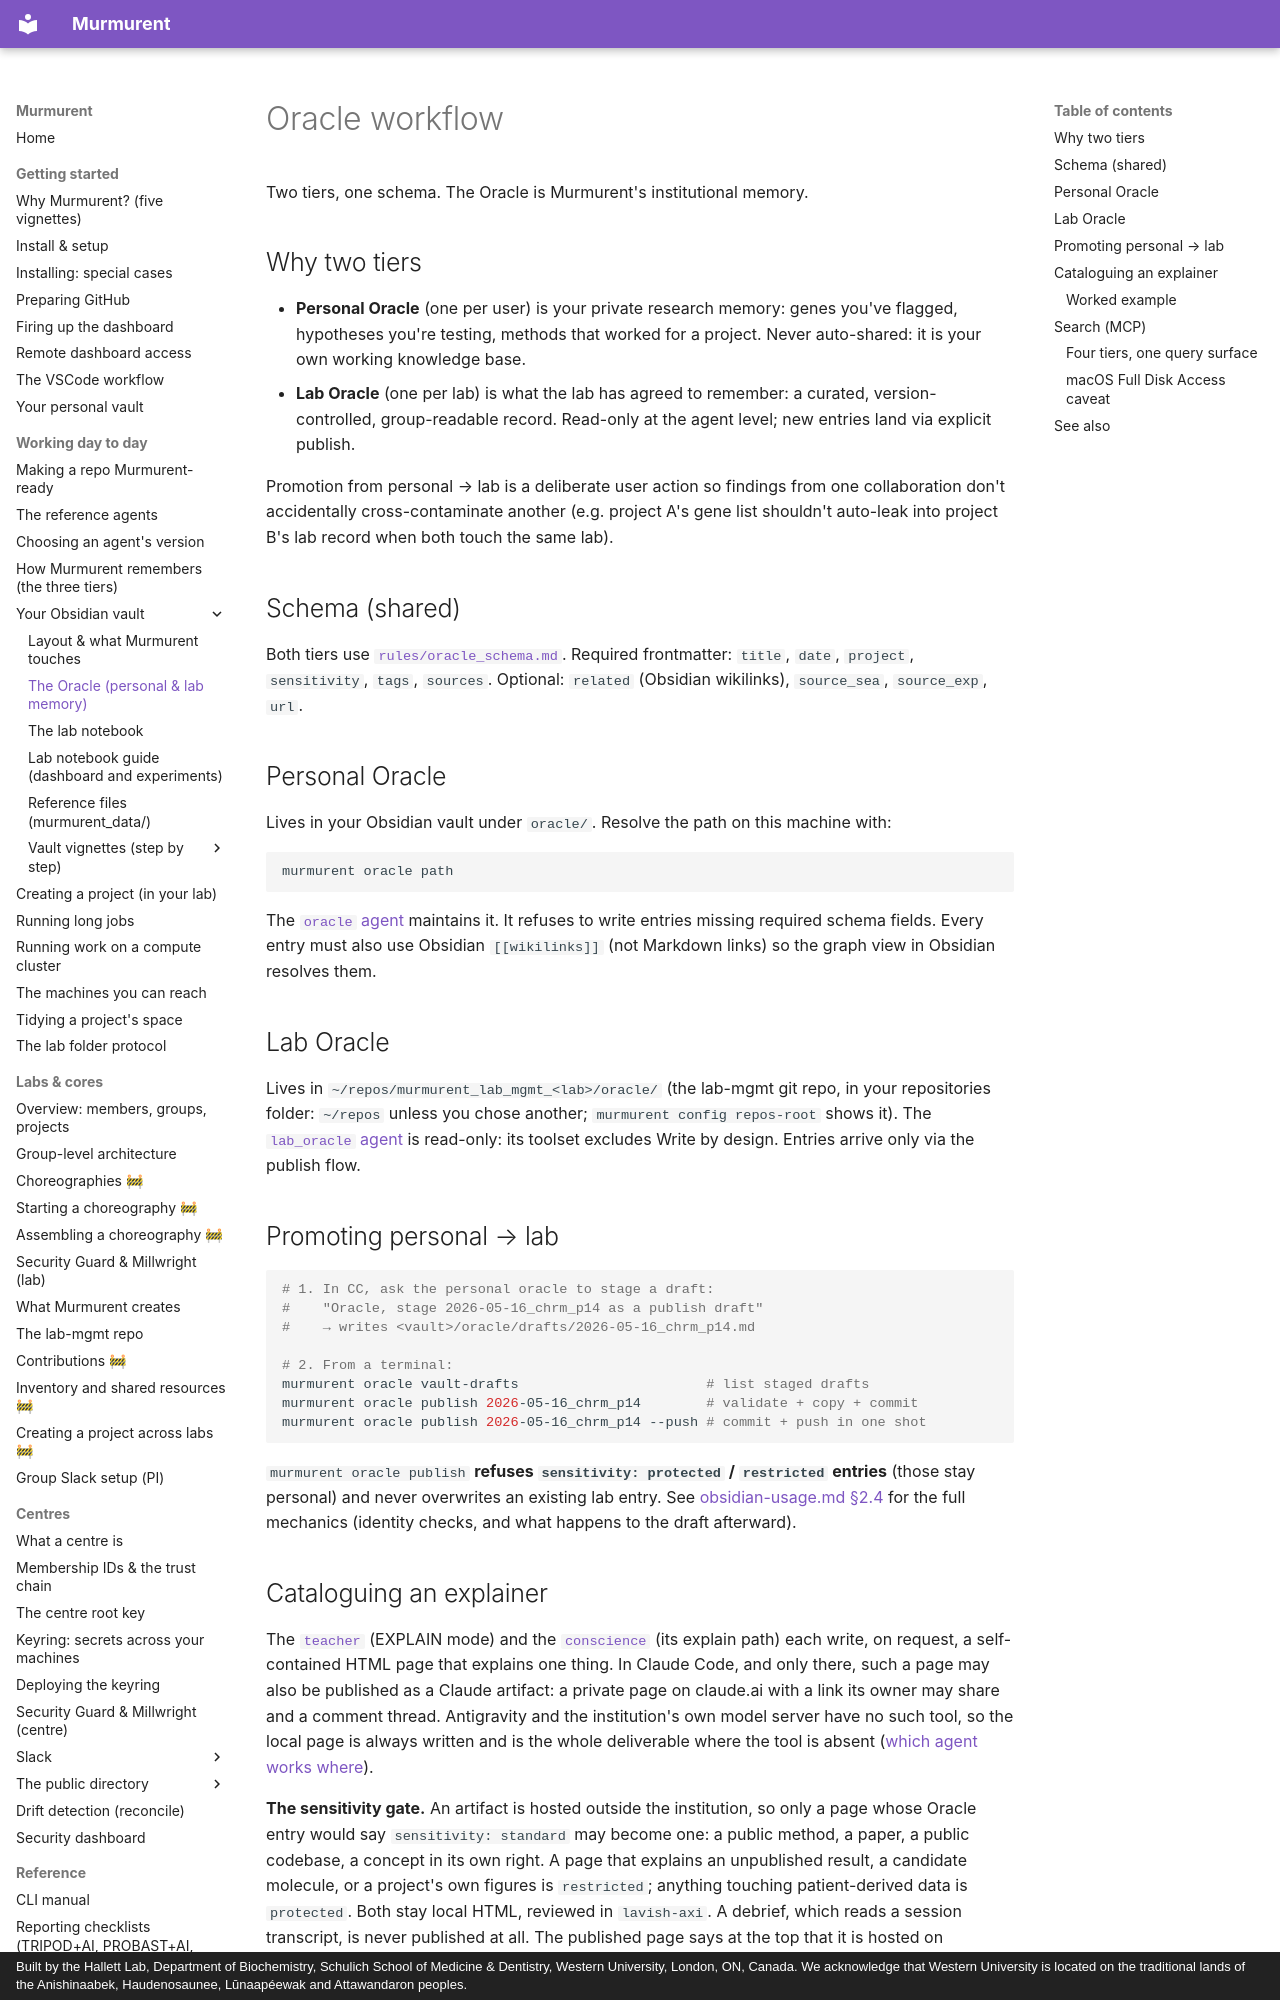

repository: hallettmiket/murmurent_dev · page: oracle-workflow/index.html · generator: mkdocs · copyright: Built by the Hallett Lab, Department of Biochemistry, Schulich School of Medicine & Dentistry, Western University, London, ON, Canada. We acknowledge that Western University is located on the traditional lands of the Anishinaabek, Haudenosaunee, Lūnaapéewak and Attawandaron peoples.

# Oracle workflow

Two tiers, one schema. The Oracle is Murmurent's institutional memory.

## Why two tiers

- **Personal Oracle** (one per user) is your private research
  memory: genes you've flagged, hypotheses you're testing, methods
  that worked for a project. Never auto-shared: it is your own
  working knowledge base.
- **Lab Oracle** (one per lab) is what the lab has agreed to
  remember: a curated, version-controlled, group-readable record.
  Read-only at the agent level; new entries land via explicit
  publish.

Promotion from personal → lab is a deliberate user action so
findings from one collaboration don't accidentally cross-contaminate
another (e.g. project A's gene list shouldn't auto-leak into
project B's lab record when both touch the same lab).

## Schema (shared)

Both tiers use [`rules/oracle_schema.md`](https://github.com/hallettmiket/murmurent/blob/main/rules/oracle_schema.md).
Required frontmatter: `title`, `date`, `project`, `sensitivity`,
`tags`, `sources`. Optional: `related` (Obsidian wikilinks), `source_sea`, `source_exp`, `url`.

## Personal Oracle

Lives in your Obsidian vault under `oracle/`. Resolve the path on
this machine with:

```bash
murmurent oracle path
```

The [`oracle` agent](https://github.com/hallettmiket/murmurent/blob/main/agents/oracle.md) maintains it. It refuses
to write entries missing required schema fields. Every entry must
also use Obsidian `[[wikilinks]]` (not Markdown links) so the
graph view in Obsidian resolves them.

## Lab Oracle

Lives in `~/repos/murmurent_lab_mgmt_<lab>/oracle/` (the lab-mgmt git repo, in
your repositories folder: `~/repos` unless you chose another;
`murmurent config repos-root` shows it). The
[`lab_oracle` agent](https://github.com/hallettmiket/murmurent/blob/main/agents/lab_oracle.md) is read-only: its
toolset excludes Write by design. Entries arrive only via the
publish flow.

## Promoting personal → lab

```bash
# 1. In CC, ask the personal oracle to stage a draft:
#    "Oracle, stage 2026-05-16_chrm_p14 as a publish draft"
#    → writes <vault>/oracle/drafts/2026-05-16_chrm_p14.md

# 2. From a terminal:
murmurent oracle vault-drafts                       # list staged drafts
murmurent oracle publish 2026-05-16_chrm_p14        # validate + copy + commit
murmurent oracle publish 2026-05-16_chrm_p14 --push # commit + push in one shot
```

`murmurent oracle publish` **refuses `sensitivity: protected` /
`restricted` entries** (those stay personal) and never overwrites an
existing lab entry. See [obsidian-usage.md §2.4](obsidian-usage.md)
for the full mechanics (identity checks, and what happens to the draft
afterward).
